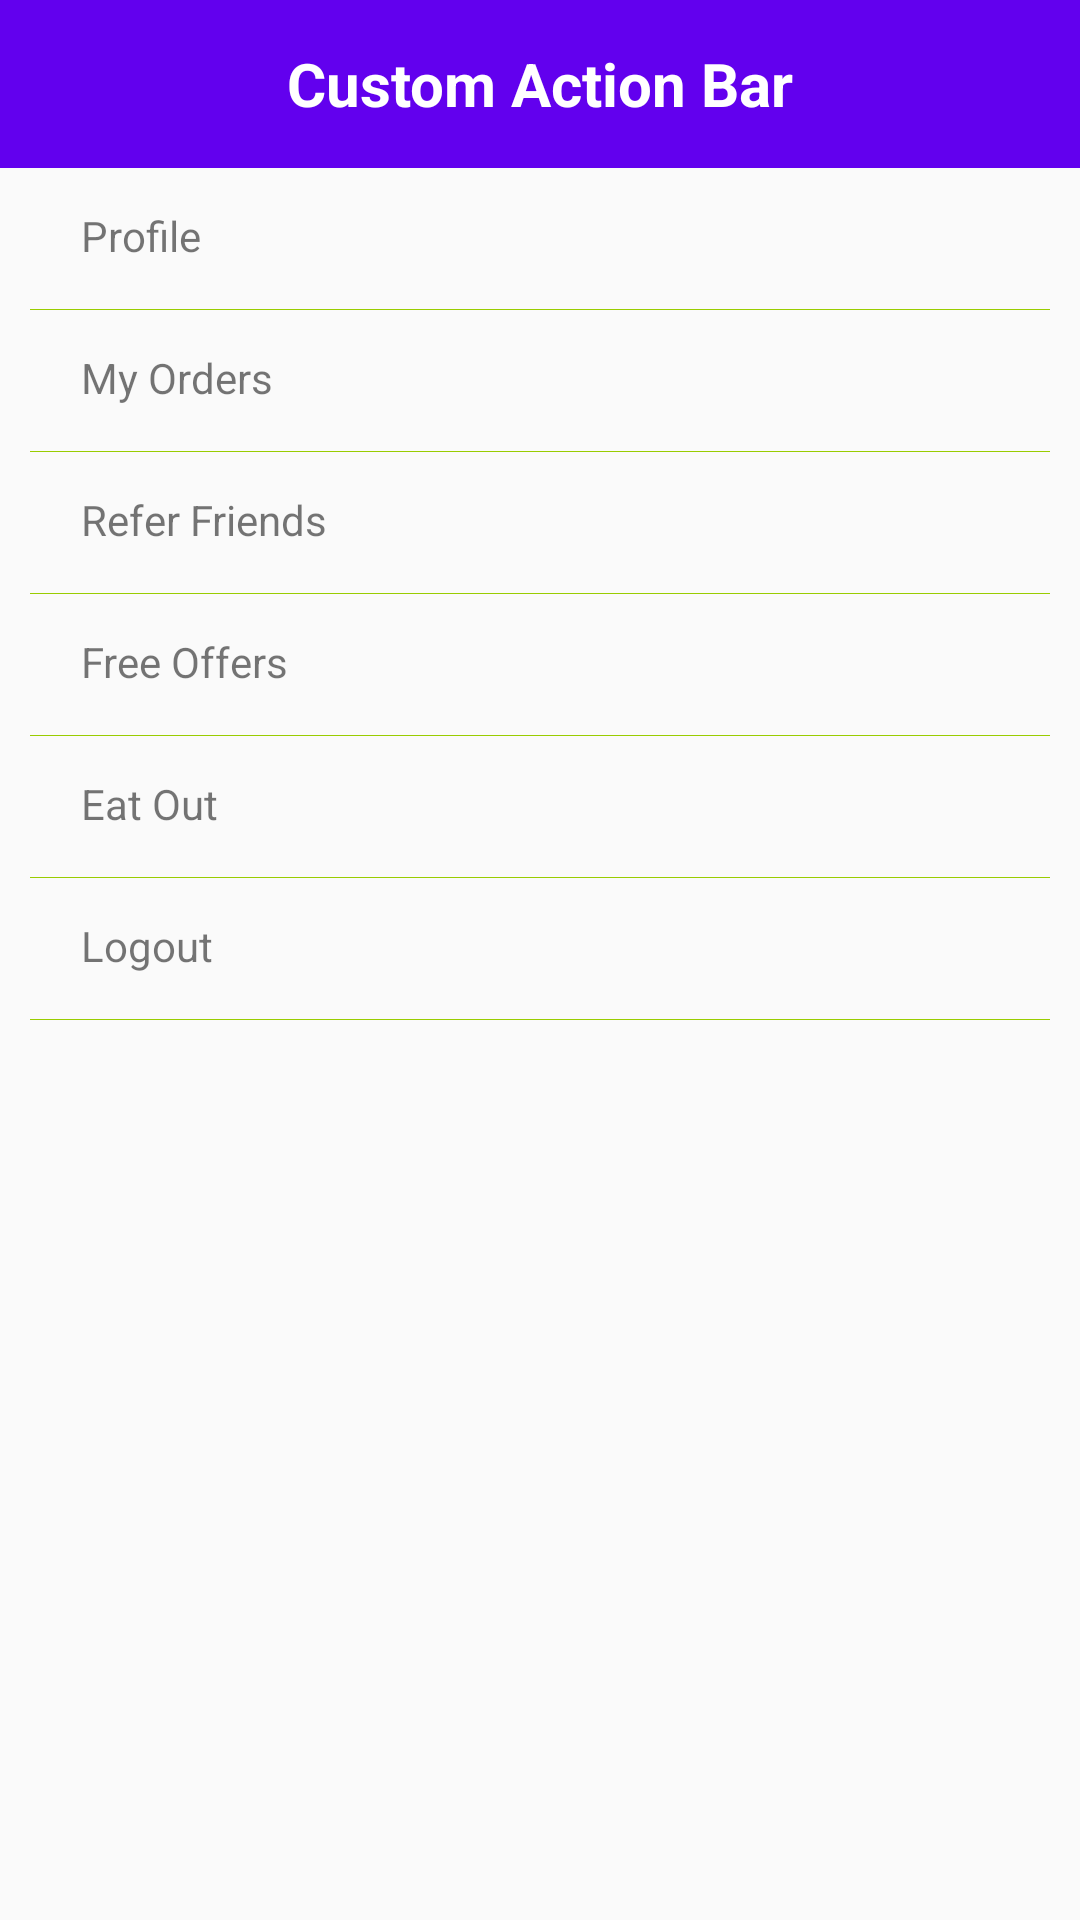

Write the Android layout XML for this screen, with the resource values it uses.
<!-- AndroidManifest.xml: application theme AppTheme -->
<!-- res/layout/header_layout.xml -->
<?xml version="1.0" encoding="utf-8"?>
<FrameLayout
    xmlns:android="http://schemas.android.com/apk/res/android"
    android:id="@+id/header"
    android:layout_width="match_parent"
    android:layout_height="match_parent"
    android:orientation="vertical">

    <LinearLayout
        android:layout_width="match_parent"
        android:layout_height="wrap_content"
        android:orientation="vertical">

        <TextView
            android:id="@+id/textview"
            android:layout_width="match_parent"
            android:layout_height="?attr/actionBarSize"
            android:background="@color/colorPrimary"
            android:gravity="center"
            android:text="Custom Action Bar"
            android:textColor="@android:color/white"
            android:textSize="20sp"
            android:textStyle="bold" />

        <ScrollView
            android:layout_width="match_parent"
            android:layout_height="match_parent"
            android:scrollbars="none">

            <LinearLayout
                android:layout_width="match_parent"
                android:layout_height="match_parent"
                android:clickable="false"
                android:orientation="vertical">

                <LinearLayout
                    android:id="@+id/base_activity_profile"
                    android:layout_width="match_parent"
                    android:layout_height="wrap_content"
                    android:layout_marginTop="3dp"
                    android:background="?selectableItemBackground"
                    android:clickable="true"
                    android:gravity="center_vertical|left"
                    android:orientation="horizontal"
                    android:paddingBottom="10dp"
                    android:paddingLeft="17dp"
                    android:paddingRight="20dp"
                    android:paddingTop="10dp"
                    android:translationZ="2dp">

                    <TextView
                        android:layout_width="match_parent"
                        android:layout_height="wrap_content"
                        android:layout_marginLeft="10dp"
                        android:text="Profile"
                        android:textAllCaps="false" />

                </LinearLayout>

                <TextView
                    android:layout_width="match_parent"
                    android:layout_height="0.15dp"
                    android:layout_marginLeft="10dp"
                    android:layout_marginRight="10dp"
                    android:layout_marginTop="5dp"
                    android:background="@android:color/holo_green_light" />

                <LinearLayout
                    android:id="@+id/base_activity_dashboard"
                    android:layout_width="match_parent"
                    android:layout_height="wrap_content"
                    android:layout_marginTop="3dp"
                    android:background="?selectableItemBackground"
                    android:clickable="true"
                    android:gravity="center_vertical|left"
                    android:orientation="horizontal"
                    android:paddingBottom="10dp"
                    android:paddingLeft="17dp"
                    android:paddingRight="20dp"
                    android:paddingTop="10dp"
                    android:translationZ="2dp">

                    <TextView
                        android:layout_width="match_parent"
                        android:layout_height="wrap_content"
                        android:layout_marginLeft="10dp"
                        android:text="My Orders"
                        android:textAllCaps="false" />

                </LinearLayout>

                <TextView
                    android:layout_width="match_parent"
                    android:layout_height="0.15dp"
                    android:layout_marginLeft="10dp"
                    android:layout_marginRight="10dp"
                    android:layout_marginTop="5dp"
                    android:background="@android:color/holo_green_light" />

                <LinearLayout
                    android:id="@+id/base_activity_refer_friends"
                    android:layout_width="match_parent"
                    android:layout_height="wrap_content"
                    android:layout_marginTop="3dp"
                    android:background="?selectableItemBackground"
                    android:clickable="true"
                    android:gravity="center_vertical|left"
                    android:orientation="horizontal"
                    android:paddingBottom="10dp"
                    android:paddingLeft="17dp"
                    android:paddingRight="20dp"
                    android:paddingTop="10dp"
                    android:translationZ="2dp">

                    <TextView
                        android:layout_width="match_parent"
                        android:layout_height="wrap_content"
                        android:layout_marginLeft="10dp"
                        android:text="Refer Friends"
                        android:textAllCaps="false" />

                </LinearLayout>


                <TextView
                    android:layout_width="match_parent"
                    android:layout_height="0.15dp"
                    android:layout_marginLeft="10dp"
                    android:layout_marginRight="10dp"
                    android:layout_marginTop="5dp"
                    android:background="@android:color/holo_green_light" />

                <LinearLayout
                    android:id="@+id/base_activity_attendance"
                    android:layout_width="match_parent"
                    android:layout_height="wrap_content"
                    android:layout_marginTop="3dp"
                    android:background="?selectableItemBackground"
                    android:clickable="true"
                    android:gravity="center_vertical|left"
                    android:orientation="horizontal"
                    android:paddingBottom="10dp"
                    android:paddingLeft="17dp"
                    android:paddingRight="20dp"
                    android:paddingTop="10dp"
                    android:translationZ="2dp"
                    android:weightSum="6">

                    <TextView
                        android:layout_width="0dp"
                        android:layout_height="wrap_content"
                        android:layout_marginLeft="10dp"
                        android:layout_weight="5"
                        android:text="Free Offers"
                        android:textAllCaps="false" />

                </LinearLayout>

                <TextView
                    android:layout_width="match_parent"
                    android:layout_height="0.15dp"
                    android:layout_marginLeft="10dp"
                    android:layout_marginRight="10dp"
                    android:layout_marginTop="5dp"
                    android:background="@android:color/holo_green_light" />

                <LinearLayout
                    android:id="@+id/base_activity_quotation"
                    android:layout_width="match_parent"
                    android:layout_height="wrap_content"
                    android:layout_marginTop="3dp"
                    android:background="?selectableItemBackground"
                    android:clickable="true"
                    android:gravity="center_vertical|left"
                    android:orientation="horizontal"
                    android:paddingBottom="10dp"
                    android:paddingLeft="17dp"
                    android:paddingRight="20dp"
                    android:paddingTop="10dp"
                    android:translationZ="2dp"
                    android:weightSum="6">

                    <TextView
                        android:id="@+id/base_activity_our_team"
                        android:layout_width="0dp"
                        android:layout_height="wrap_content"
                        android:layout_marginLeft="10dp"
                        android:layout_weight="5"
                        android:text="Eat Out"
                        android:textAllCaps="false" />

                </LinearLayout>

                <TextView
                    android:layout_width="match_parent"
                    android:layout_height="0.15dp"
                    android:layout_marginLeft="10dp"
                    android:layout_marginRight="10dp"
                    android:layout_marginTop="5dp"
                    android:background="@android:color/holo_green_light" />

                <LinearLayout
                    android:id="@+id/base_activity_ta_btn"
                    android:layout_width="match_parent"
                    android:layout_height="wrap_content"
                    android:layout_marginTop="3dp"
                    android:background="?selectableItemBackground"
                    android:clickable="true"
                    android:gravity="center_vertical|left"
                    android:orientation="horizontal"
                    android:paddingBottom="10dp"
                    android:paddingLeft="17dp"
                    android:paddingRight="20dp"
                    android:paddingTop="10dp"
                    android:translationZ="2dp"
                    android:weightSum="6">

                    <TextView
                        android:id="@+id/base_activity_our_client"
                        android:layout_width="0dp"
                        android:layout_height="wrap_content"
                        android:layout_marginLeft="10dp"
                        android:layout_weight="5"
                        android:text="Logout"
                        android:textAllCaps="false" />

                </LinearLayout>

                <TextView
                    android:layout_width="match_parent"
                    android:layout_height="0.15dp"
                    android:layout_marginLeft="10dp"
                    android:layout_marginRight="10dp"
                    android:layout_marginTop="5dp"
                    android:background="@android:color/holo_green_light" />

            </LinearLayout>

        </ScrollView>

    </LinearLayout>

</FrameLayout>
<!-- resources referenced by this layout -->
<resources>
  <style name="AppTheme" parent="Theme.AppCompat.Light.NoActionBar">
          
          <item name="colorPrimary">@color/colorPrimary</item>
          <item name="colorPrimaryDark">@color/colorPrimaryDark</item>
          <item name="colorAccent">@color/colorAccent</item>
          <item name="drawerArrowStyle">@style/DrawerIconStyle</item>
      </style>
  <style name="DrawerIconStyle" parent="Widget.AppCompat.DrawerArrowToggle">
          <item name="color">@android:color/white</item>
      </style>
  <!-- not gathered from this repository: default colours our renderer supplied (Android Studio template values) -->
  <color name="colorPrimary">#FF6200EE</color>
  <color name="colorPrimaryDark">#FF3700B3</color>
  <color name="colorAccent">#FF03DAC5</color>
</resources>
